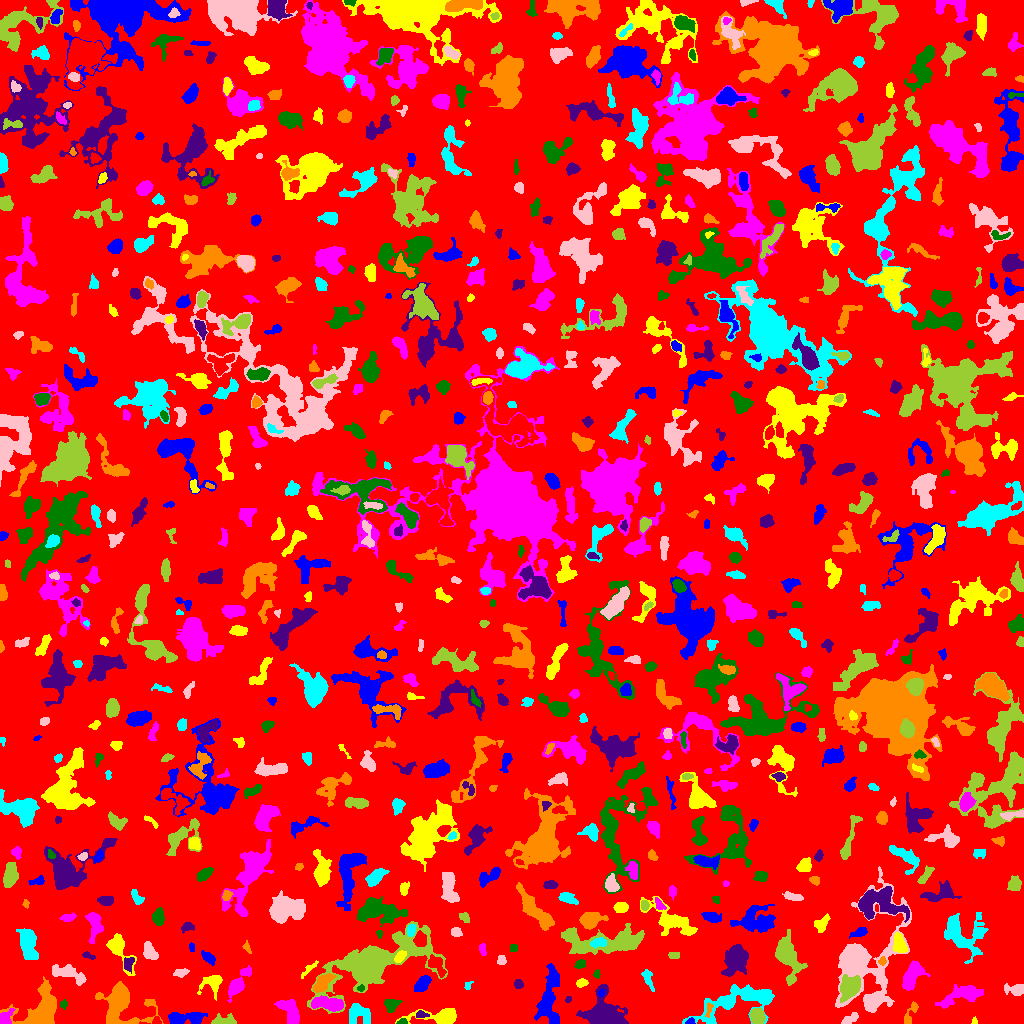

Data behind this chart, as committed beside it:
ID, X, Y, A, B, theta, total_flux, mu_max, mu_median, mu_mean, R_fwhm, R_e, R10, R90, x_start, x_end, y_start, y_end, area, greylevel
0, 505.8, 507.4, 297.1, 290.3, 0.2728, 1557678, 10.0, 2.0, 2.049, 132.6, 240.6, 93.2, 379.2, 0, 1023, 0, 1023, 760237, 2.049
1, 690.1, 1.467, 1.839, 1.333, 0.2434, 90.0, 5.0, 1.0, 1.731, 2.257, 1.784, 0.5642, 2.985, 685, 695, 0, 6, 52, 8.731
2, 974.3, 1.922, 1.69, 1.251, 1.511, 77.0, 6.0, 2.0, 2.026, 1.871, 1.596, 0.5642, 2.821, 971, 977, 0, 7, 38, 7.026
3, 5.047, 4.327, 4.166, 2.629, 1.042, 297.0, 6.0, 1.0, 1.856, 3.827, 3.29, 1.128, 5.585, 0, 15, 0, 15, 160, 8.856
4, 402.1, 1.521, 2.413, 1.434, 0.1394, 165.0, 7.0, 3.0, 3.056, 2.459, 2.185, 0.7979, 3.523, 396, 407, 0, 5, 54, 9.056
5, 420.6, 8.712, 2.901, 1.768, 0.0668, 146.0, 4.0, 2.0, 1.825, 3.827, 2.646, 0.9772, 4.26, 416, 429, 6, 13, 80, 8.825
6, 709.1, 15.1, 3.153, 1.325, 1.375, 69.0, 3.0, 1.0, 0.92, 2.257, 2.257, 0.7979, 3.742, 705, 713, 6, 21, 75, 8.92
7, 359.3, 9.362, 6.504, 4.915, -0.4112, 733.0, 5.0, 2.0, 2.118, 6.433, 5.89, 2.326, 9.219, 349, 370, 0, 20, 346, 7.118
8, 849.6, 4.204, 4.445, 2.024, 0.5163, 559.0, 9.0, 4.0, 4.172, 4.297, 3.7, 1.382, 5.698, 841, 858, 0, 11, 134, 8.172
9, 225.1, 2.607, 6.299, 2.151, -0.01328, 461.0, 6.0, 2.0, 2.505, 5.323, 3.949, 1.493, 6.257, 211, 236, 0, 10, 184, 7.505
10, 778.4, 12.33, 1.473, 1.235, -0.2191, 39.0, 2.0, 1.0, 1.054, 2.932, 1.693, 0.5642, 2.706, 776, 782, 9, 15, 37, 6.054
11, 184.5, 5.264, 10.44, 2.893, 0.07313, 998.0, 6.0, 2.0, 2.712, 7.378, 5.781, 2.257, 9.202, 168, 207, 0, 11, 368, 6.712
12, 437.9, 6.643, 13.72, 3.757, 0.007014, 1595, 8.0, 3.0, 3.584, 7.421, 6.628, 2.646, 10.67, 395, 456, 0, 15, 445, 6.584
13, 327.5, 19.74, 8.495, 2.867, -0.1097, 1601, 9.0, 4.0, 4.247, 7.548, 6.129, 2.459, 9.339, 311, 343, 12, 28, 377, 10.25
14, 63.8, 19.27, 1.994, 1.374, 1.318, 86.0, 4.0, 1.0, 1.433, 2.877, 2.034, 0.7979, 3.338, 60, 67, 14, 24, 60, 7.433
15, 604, 7.834, 8.177, 6.549, -0.4461, 12273, 48.0, 7.0, 13.44, 7.818, 7.159, 2.877, 13, 576, 628, 0, 39, 913, 16.44
16, 910.5, 10.15, 7.429, 2.1, 1.119, 276.0, 5.0, 2.0, 1.816, 3.338, 3.785, 1.382, 6.155, 904, 918, 0, 22, 152, 5.816
17, 727.1, 19.87, 19.27, 7.535, 0.3482, 2321, 10.0, 2.0, 2.677, 5.754, 8.612, 3.038, 14.08, 682, 774, 0, 39, 867, 6.677
18, 872.9, 22.65, 4.2, 2.801, 0.537, 667.0, 8.0, 3.0, 2.978, 5.171, 4.222, 1.693, 6.794, 864, 882, 13, 31, 224, 9.978
19, 757.1, 8.149, 3.443, 3.126, -1.345, 1256, 15.0, 5.0, 5.897, 4.983, 4.184, 1.596, 6.628, 750, 765, 0, 16, 213, 11.9
20, 497.1, 24.46, 3.304, 1.544, -0.1864, 135.0, 4.0, 1.0, 1.134, 3.338, 2.706, 0.9772, 4.583, 490, 503, 19, 30, 119, 6.134
21, 549.1, 26.06, 15.27, 4.715, 1.457, 3082, 13.0, 3.0, 4.045, 5.698, 8.292, 2.877, 13.74, 534, 559, 0, 60, 762, 8.045
22, 213, 40.93, 5.466, 4.303, 0.5562, 815.0, 8.0, 2.0, 2.89, 5.47, 4.618, 1.784, 7.756, 197, 222, 23, 48, 282, 6.89
23, 290.1, 10.7, 7.623, 3.706, -0.9845, 1508, 10.0, 4.0, 4.065, 6.84, 5.836, 2.257, 9.508, 274, 299, 0, 24, 371, 8.065
24, 391.4, 18.87, 3.67, 2.803, 0.3409, 590.0, 8.0, 3.0, 3.491, 4.787, 3.868, 1.493, 6.155, 384, 402, 11, 24, 169, 7.491
25, 568.0, 24.15, 1.395, 1.129, 0.8362, 33.0, 3.0, 1.0, 0.825, 1.596, 1.493, 0.5642, 2.523, 565, 571, 21, 27, 40, 5.825
26, 40.64, 8.689, 9.201, 6.109, 0.9653, 12702, 60.0, 6.0, 13.6, 7.024, 6.723, 2.646, 12.23, 0, 56, 0, 47, 934, 17.6
27, 758.9, 27.06, 7.275, 2.57, -0.1156, 1643, 13.0, 6.0, 6.018, 5.781, 5.078, 2.034, 7.999, 742, 771, 20, 34, 273, 12.02
28, 1016, 34.04, 5.049, 2.72, -0.008569, 724.0, 9.0, 4.0, 3.771, 4.514, 4.107, 1.596, 6.58, 1004, 1023, 28, 40, 192, 7.771
29, 371.9, 60.1, 19.6, 8.154, 0.3906, 32669, 91.0, 4.0, 11.17, 8.117, 9.253, 3.478, 22.65, 307, 447, 10, 102, 2925, 14.17
30, 260.6, 28.55, 2.523, 2.15, 0.05193, 312.0, 7.0, 4.0, 3.9, 3.656, 2.821, 1.128, 4.334, 255, 266, 23, 33, 80, 6.9
31, 601.1, 30.51, 1.784, 1.447, 0.7294, 116.0, 5.0, 2.0, 2.468, 2.523, 1.954, 0.7979, 3.192, 598, 604, 27, 34, 47, 12.47
32, 581.6, 40.75, 2.889, 1.725, 0.1259, 142.0, 4.0, 1.0, 1.578, 3.478, 2.706, 0.9772, 4.549, 576, 588, 36, 45, 90, 7.578
33, 961.9, 28.29, 12, 4.033, 0.3091, 1139, 5.0, 2.0, 2.157, 7.611, 7.181, 2.877, 11.3, 935, 983, 15, 39, 528, 6.157
34, 360.9, 34.83, 1.688, 1.612, 0.3691, 106.0, 6.0, 2.0, 2.304, 2.034, 1.954, 0.5642, 3.241, 357, 364, 32, 39, 46, 11.3
35, 518.2, 39.36, 2.331, 2.115, -0.887, 163.0, 4.0, 2.0, 2.012, 4.146, 2.877, 1.128, 4.478, 514, 523, 35, 44, 81, 7.012
36, 120.1, 21.09, 10.4, 9.24, -0.7862, 5492, 23.0, 4.0, 5.416, 6.457, 7.919, 2.877, 14.63, 95, 163, 0, 42, 1014, 9.416
37, 467.9, 37.84, 2.329, 1.594, 1.063, 118.0, 4.0, 2.0, 2.145, 3.478, 2.257, 0.7979, 3.656, 464, 473, 34, 42, 55, 6.145
38, 67.22, 50.39, 9.128, 3.228, -0.3589, 1206, 8.0, 3.0, 3.251, 6.91, 5.726, 2.185, 9.236, 52, 86, 38, 59, 371, 7.251
39, 848.5, 35.76, 5.352, 4.194, 0.9506, 2546, 18.0, 5.0, 5.921, 5.726, 5.47, 2.185, 9.441, 840, 860, 21, 49, 430, 14.92
40, 278, 63.07, 9.382, 1.896, 1.498, 477.0, 5.0, 2.0, 2.047, 4.478, 4.652, 1.693, 7.632, 272, 283, 42, 81, 233, 6.047
41, 422.3, 39.63, 4.477, 2.549, 0.8443, 1069, 12.0, 5.0, 5.042, 5.262, 4.334, 1.784, 6.864, 414, 431, 32, 48, 212, 9.042
42, 118.3, 75.37, 9.52, 3.77, -1.068, 1557, 12.0, 3.0, 3.942, 5.863, 5.171, 2.034, 9.15, 106, 136, 48, 90, 395, 9.942
43, 237.7, 39.48, 8.857, 2.797, 0.9745, 1059, 8.0, 3.0, 3.07, 6.103, 5.412, 2.034, 8.867, 227, 251, 21, 58, 345, 7.07
44, 596.9, 49.32, 2.052, 1.589, 1.483, 103.0, 4.0, 2.0, 1.981, 3.192, 2.185, 0.7979, 3.568, 593, 600, 45, 54, 52, 7.981
45, 128.1, 60.2, 3.181, 2.358, 0.9909, 132.0, 2.0, 1.0, 1.048, 5.412, 3.192, 1.382, 4.983, 124, 134, 50, 66, 126, 10.05
46, 321.6, 39.56, 5.804, 2.97, 0.8673, 880.0, 7.0, 3.0, 3.411, 6.232, 4.951, 1.954, 7.756, 313, 336, 31, 50, 258, 9.411
47, 648.1, 44.63, 5.797, 2.142, -1.234, 277.0, 4.0, 2.0, 1.822, 5.293, 3.949, 1.382, 6.232, 641, 654, 32, 54, 152, 5.822
48, 181.2, 50.91, 3.676, 1.865, 0.221, 227.0, 4.0, 2.0, 2.083, 4.853, 3.29, 1.262, 5.202, 173, 189, 46, 55, 109, 6.083
49, 786.9, 67.4, 10.55, 5.014, -1.226, 2725, 13.0, 3.0, 3.811, 6.18, 7.464, 2.764, 12.41, 775, 807, 38, 94, 715, 7.811
50, 436.7, 57.7, 6.464, 2.768, -0.9496, 506.0, 6.0, 2.0, 2.181, 5.171, 4.406, 1.596, 7.159, 428, 446, 46, 69, 232, 9.181
51, 208.5, 65.79, 3.754, 2.095, -0.7453, 396.0, 7.0, 3.0, 2.87, 3.868, 3.478, 1.382, 5.557, 201, 215, 58, 73, 138, 6.87
52, 308.8, 54.43, 5.785, 1.425, 0.7626, 153.0, 5.0, 1.0, 1.443, 1.871, 3.09, 0.9772, 5.232, 301, 318, 45, 63, 106, 5.443
53, 910.9, 45.97, 7.689, 3.715, 1.119, 1340, 10.0, 3.0, 3.213, 5.046, 5.971, 2.111, 9.869, 902, 930, 33, 63, 417, 7.213
54, 580, 59.36, 2.627, 1.941, 0.451, 270.0, 6.0, 3.0, 3.0, 4.146, 2.932, 1.128, 4.442, 574, 585, 55, 64, 90, 7.0
55, 88.68, 67.54, 3.322, 1.392, -0.3403, 91.0, 3.0, 1.0, 1.264, 3.09, 2.585, 0.9772, 3.949, 82, 95, 64, 72, 72, 8.264
56, 882.1, 62.25, 1.878, 1.425, -0.008248, 63.0, 3.0, 1.0, 1.05, 2.257, 1.954, 0.7979, 3.29, 878, 886, 58, 67, 60, 9.05
57, 27.61, 80.73, 7.655, 3.611, -1.377, 2071, 13.0, 3.0, 4.333, 5.754, 6.155, 2.326, 10.4, 16, 38, 64, 95, 478, 8.333
58, 500.8, 62.62, 1.896, 1.837, -1.404, 213.0, 8.0, 2.0, 2.598, 2.877, 2.257, 0.7979, 3.7, 497, 506, 59, 68, 82, 7.598
59, 674.6, 68.48, 2.882, 1.461, -0.1062, 87.0, 2.0, 1.0, 1.13, 4.37, 2.585, 1.128, 4.029, 668, 679, 65, 71, 77, 6.13
... 740 more rows
